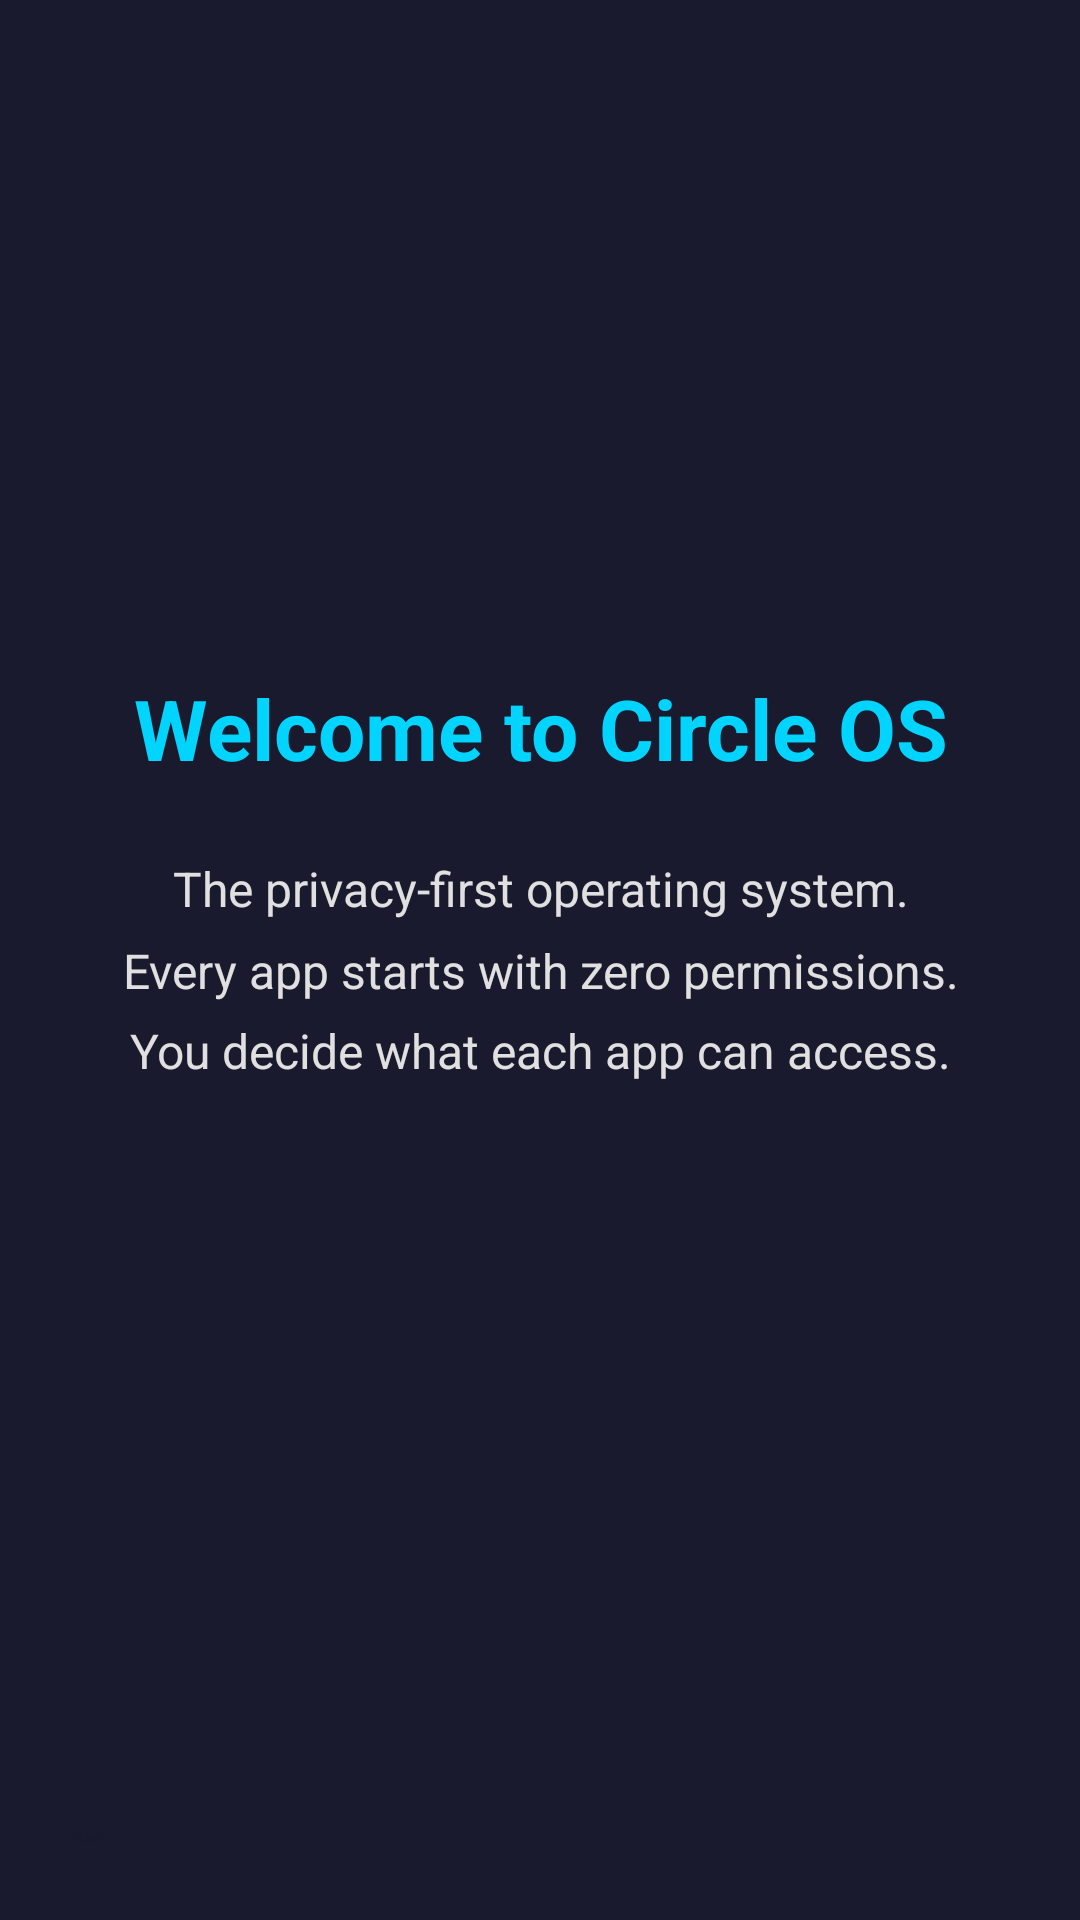

Write the Android layout XML for this screen, with the resource values it uses.
<!-- AndroidManifest.xml: application theme Theme.CircleSettings -->
<!-- res/layout/activity_setup_wizard.xml -->
<?xml version="1.0" encoding="utf-8"?>
<LinearLayout xmlns:android="http://schemas.android.com/apk/res/android"
    android:layout_width="match_parent"
    android:layout_height="match_parent"
    android:orientation="vertical"
    android:background="@color/circle_primary">

    <ViewFlipper
        android:id="@+id/view_flipper"
        android:layout_width="match_parent"
        android:layout_height="0dp"
        android:layout_weight="1">

        
        <LinearLayout android:layout_width="match_parent" android:layout_height="match_parent"
            android:orientation="vertical" android:gravity="center" android:padding="40dp">
            <TextView android:layout_width="wrap_content" android:layout_height="wrap_content"
                android:text="@string/wizard_welcome_title" android:textSize="28sp"
                android:textStyle="bold" android:textColor="@color/circle_accent" android:gravity="center"/>
            <TextView android:layout_width="wrap_content" android:layout_height="wrap_content"
                android:text="@string/wizard_welcome_body" android:textSize="16sp"
                android:textColor="@color/on_surface" android:gravity="center"
                android:layout_marginTop="24dp" android:lineSpacingMultiplier="1.4"/>
        </LinearLayout>

        
        <LinearLayout android:layout_width="match_parent" android:layout_height="match_parent"
            android:orientation="vertical" android:gravity="center" android:padding="40dp">
            <TextView android:layout_width="wrap_content" android:layout_height="wrap_content"
                android:text="@string/wizard_philosophy_title" android:textSize="24sp"
                android:textStyle="bold" android:textColor="@color/circle_accent" android:gravity="center"/>
            <TextView android:layout_width="wrap_content" android:layout_height="wrap_content"
                android:text="@string/wizard_philosophy_body" android:textSize="16sp"
                android:textColor="@color/on_surface" android:gravity="center"
                android:layout_marginTop="24dp" android:lineSpacingMultiplier="1.4"/>
        </LinearLayout>

        
        <LinearLayout android:layout_width="match_parent" android:layout_height="match_parent"
            android:orientation="vertical" android:gravity="center" android:padding="40dp">
            <TextView android:layout_width="wrap_content" android:layout_height="wrap_content"
                android:text="@string/wizard_network_title" android:textSize="24sp"
                android:textStyle="bold" android:textColor="@color/circle_accent" android:gravity="center"/>
            <TextView android:layout_width="wrap_content" android:layout_height="wrap_content"
                android:text="@string/wizard_network_body" android:textSize="16sp"
                android:textColor="@color/on_surface" android:gravity="center"
                android:layout_marginTop="24dp" android:lineSpacingMultiplier="1.4"/>
        </LinearLayout>

        
        <LinearLayout android:layout_width="match_parent" android:layout_height="match_parent"
            android:orientation="vertical" android:gravity="center" android:padding="40dp">
            <TextView android:layout_width="wrap_content" android:layout_height="wrap_content"
                android:text="@string/wizard_sensor_title" android:textSize="24sp"
                android:textStyle="bold" android:textColor="@color/circle_accent" android:gravity="center"/>
            <TextView android:layout_width="wrap_content" android:layout_height="wrap_content"
                android:text="@string/wizard_sensor_body" android:textSize="16sp"
                android:textColor="@color/on_surface" android:gravity="center"
                android:layout_marginTop="24dp" android:lineSpacingMultiplier="1.4"/>
        </LinearLayout>

        
        <LinearLayout android:layout_width="match_parent" android:layout_height="match_parent"
            android:orientation="vertical" android:gravity="center" android:padding="40dp">
            <TextView android:layout_width="wrap_content" android:layout_height="wrap_content"
                android:text="@string/wizard_done_title" android:textSize="24sp"
                android:textStyle="bold" android:textColor="@color/circle_accent" android:gravity="center"/>
            <TextView android:layout_width="wrap_content" android:layout_height="wrap_content"
                android:text="@string/wizard_done_body" android:textSize="16sp"
                android:textColor="@color/on_surface" android:gravity="center"
                android:layout_marginTop="24dp" android:lineSpacingMultiplier="1.4"/>
        </LinearLayout>

    </ViewFlipper>

    
    <LinearLayout android:layout_width="match_parent" android:layout_height="wrap_content"
        android:orientation="horizontal" android:padding="24dp">
        <Button android:id="@+id/btn_back" android:layout_width="0dp"
            android:layout_height="wrap_content" android:layout_weight="1"
            android:text="@string/wizard_back" android:visibility="gone"
            android:backgroundTint="@color/surface_variant"
            android:textColor="@color/on_surface" android:layout_marginEnd="8dp"/>
        <Button android:id="@+id/btn_next" android:layout_width="0dp"
            android:layout_height="wrap_content" android:layout_weight="1"
            android:text="@string/wizard_next"
            android:backgroundTint="@color/circle_accent"
            android:textColor="@color/circle_primary"/>
    </LinearLayout>

</LinearLayout>
<!-- resources referenced by this layout -->
<resources>
  <color name="circle_accent">#00D4FF</color>
  <color name="circle_primary">#1A1A2E</color>
  <color name="on_surface">#E0E0E0</color>
  <color name="surface_variant">#2A2A40</color>
  <string name="wizard_back">Back</string>
  <string name="wizard_done_body">Circle OS is ready. Open Privacy Dashboard anytime to manage your app permissions.</string>
  <string name="wizard_done_title">You\'re protected</string>
  <string name="wizard_network_body">No app can reach the internet without your explicit permission. You can grant access per-app, or limit it to specific websites.</string>
  <string name="wizard_network_title">Network Control</string>
  <string name="wizard_next">Next</string>
  <string name="wizard_philosophy_body">Circle OS blocks all internet access, sensors, and data by default. Apps must earn your trust — not the other way around.</string>
  <string name="wizard_philosophy_title">Privacy by Default</string>
  <string name="wizard_sensor_body">Accelerometer, gyroscope, barometer, and magnetometer access is blocked by default. Grant access only to apps that need it.</string>
  <string name="wizard_sensor_title">Sensor Control</string>
  <string name="wizard_welcome_body">The privacy-first operating system. Every app starts with zero permissions. You decide what each app can access.</string>
  <string name="wizard_welcome_title">Welcome to Circle OS</string>
  <style name="Theme.CircleSettings" parent="android:Theme.Material.NoTitleBar">
          <item name="android:colorPrimary">@color/circle_primary</item>
          <item name="android:colorPrimaryDark">@color/circle_primary_dark</item>
          <item name="android:colorAccent">@color/circle_accent</item>
          <item name="android:windowBackground">@color/circle_primary</item>
          <item name="android:textColorPrimary">@color/on_surface</item>
          <item name="android:textColorSecondary">@color/on_surface_secondary</item>
      </style>
  <color name="circle_primary_dark">#0F0F1A</color>
  <color name="on_surface_secondary">#9E9E9E</color>
</resources>
